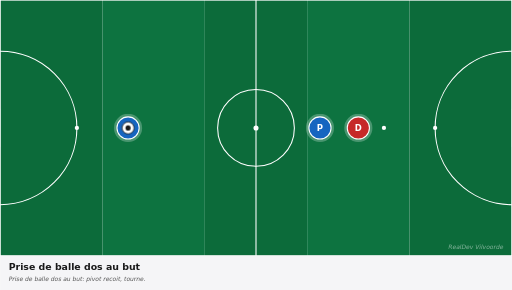
t = 0.00 s
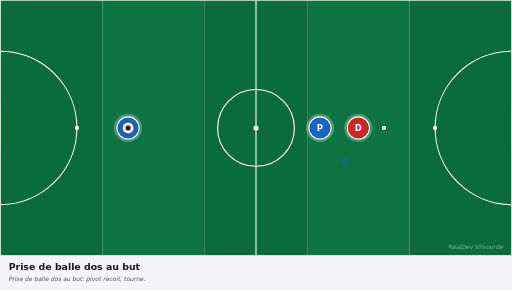
t = 0.83 s
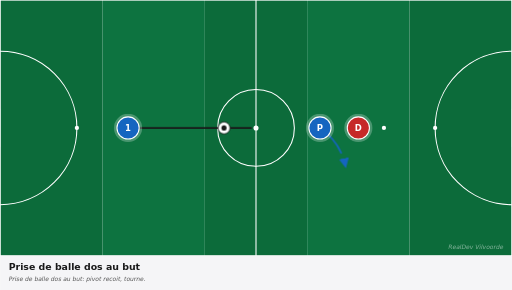
t = 1.63 s
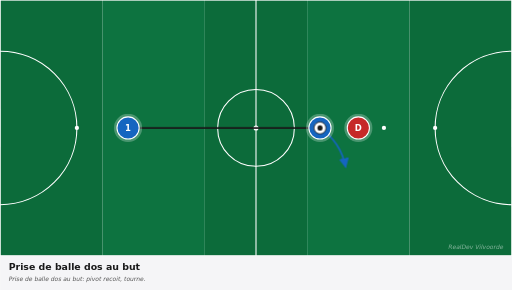
t = 2.63 s
t = 3.38 s: frame unchanged from t = 2.63 s, image omitted
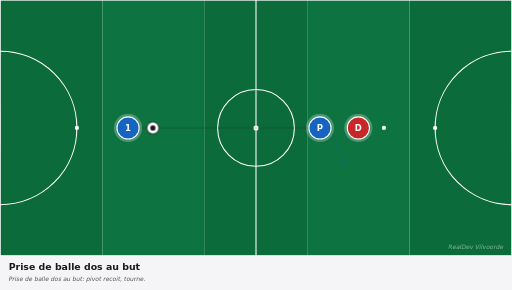
t = 4.13 s

The animated SVG that drew these frames (rendered in a browser with its animation timeline set to each time). Animation: 3 CSS @keyframes rules; one cycle of 5.00 s, repeats indefinitely.

<svg xmlns="http://www.w3.org/2000/svg" viewBox="0 0 1200 680" width="1200" height="680" preserveAspectRatio="xMidYMid meet" role="img" aria-label="Prise de balle dos au but"><defs><marker id="arrowhead-red" viewBox="0 0 10 10" refX="8" refY="5" markerWidth="6" markerHeight="6" orient="auto-start-reverse"><path d="M 0 0 L 10 5 L 0 10 z" fill="#c62828"/></marker><marker id="arrowhead-blue" viewBox="0 0 10 10" refX="8" refY="5" markerWidth="6" markerHeight="6" orient="auto-start-reverse"><path d="M 0 0 L 10 5 L 0 10 z" fill="#1565c0"/></marker><marker id="arrowhead-dark" viewBox="0 0 10 10" refX="8" refY="5" markerWidth="6" markerHeight="6" orient="auto-start-reverse"><path d="M 0 0 L 10 5 L 0 10 z" fill="#1a1a1a"/></marker><marker id="arrowhead-gray" viewBox="0 0 10 10" refX="8" refY="5" markerWidth="6" markerHeight="6" orient="auto-start-reverse"><path d="M 0 0 L 10 5 L 0 10 z" fill="#666"/></marker><style><![CDATA[
svg{font-family:"DejaVu Sans",Arial,sans-serif}
.arrow{fill:none;stroke-linecap:round}
.arrow-run{stroke-width:4}
.arrow-pass{stroke-width:4;stroke-dasharray:10 8}
.arrow-alt{stroke-width:3;stroke-dasharray:5 6;opacity:0.6}
.ball{animation:bfly 5.0s ease-in-out infinite}@keyframes bfly{0%{transform:translate(0,0)}20%{transform:translate(0,0)}45%{transform:translate(450px,0px)}75%{transform:translate(450px,0px)}85%{transform:translate(0,0)}100%{transform:translate(0,0)}}
.a0{stroke-dasharray:450;stroke-dashoffset:450;opacity:0;animation:a0-dr 5.0s ease-in-out infinite}@keyframes a0-dr{0%{stroke-dashoffset:450;opacity:0}15%{stroke-dashoffset:450;opacity:0}18%{opacity:1}45%{stroke-dashoffset:0;opacity:1}75%{stroke-dashoffset:0;opacity:1}85%{stroke-dashoffset:0;opacity:0}100%{stroke-dashoffset:450;opacity:0}}
.a1{stroke-dasharray:121;stroke-dashoffset:121;opacity:0;animation:a1-dr 5.0s ease-in-out infinite}@keyframes a1-dr{0%{stroke-dashoffset:121;opacity:0}15%{stroke-dashoffset:121;opacity:0}18%{opacity:1}45%{stroke-dashoffset:0;opacity:1}75%{stroke-dashoffset:0;opacity:1}85%{stroke-dashoffset:0;opacity:0}100%{stroke-dashoffset:121;opacity:0}}
@media(prefers-reduced-motion:reduce){*,*::before,*::after{animation:none !important;transition:none !important}.ball,[class^="p"],[class*=" p"]{transform:none !important}[class^="a"]{stroke-dashoffset:0 !important;opacity:1 !important}[class^="z"]{opacity:0.35 !important}[class^="zl"]{opacity:1 !important}}
]]></style></defs><g><rect x="0.0" y="0" width="240.0" height="600" fill="#0c6b3a"/><rect x="240.0" y="0" width="240.0" height="600" fill="#0d7340"/><rect x="480.0" y="0" width="240.0" height="600" fill="#0c6b3a"/><rect x="720.0" y="0" width="240.0" height="600" fill="#0d7340"/><rect x="960.0" y="0" width="240.0" height="600" fill="#0c6b3a"/><rect x="0" y="0" width="1200" height="600" fill="none" stroke="white" stroke-width="3"/><line x1="600.0" y1="0" x2="600.0" y2="600" stroke="white" stroke-width="2.5"/><circle cx="600.0" cy="300.0" r="90" fill="none" stroke="white" stroke-width="2.5"/><circle cx="600.0" cy="300.0" r="6" fill="white"/><path d="M 0 120.0 A 180 180 0 0 1 0 480.0" fill="none" stroke="white" stroke-width="2.5"/><path d="M 1200 120.0 A 180 180 0 0 0 1200 480.0" fill="none" stroke="white" stroke-width="2.5"/><circle cx="180" cy="300.0" r="5" fill="white"/><circle cx="300" cy="300.0" r="5" fill="white"/><circle cx="1020" cy="300.0" r="5" fill="white"/><circle cx="900" cy="300.0" r="5" fill="white"/><rect x="-17" y="255.0" width="17" height="90" fill="white" opacity="0.9"/><rect x="1200" y="255.0" width="17" height="90" fill="white" opacity="0.9"/><path class="arrow arrow-pass a0" d="M 300.0 300.0 Q 525.0 300.0 750.0 300.0" stroke="#1a1a1a" marker-end="url(#arrowhead-dark)"/><path class="arrow arrow-run a1" d="M 750.0 300.0 Q 798.0 333.0 810.0 390.0" stroke="#1565c0" marker-end="url(#arrowhead-blue)"/><g><circle cx="750.0" cy="300.0" r="33" fill="white" opacity="0.25"/><circle cx="750.0" cy="300.0" r="26" fill="#1565c0" stroke="white" stroke-width="2.5"/><text x="750.0" y="300.0" fill="white" font-family="DejaVu Sans, Arial, sans-serif" font-size="20" font-weight="700" text-anchor="middle" dominant-baseline="central">P</text></g><g><circle cx="840.0" cy="300.0" r="33" fill="white" opacity="0.25"/><circle cx="840.0" cy="300.0" r="26" fill="#c62828" stroke="white" stroke-width="2.5"/><text x="840.0" y="300.0" fill="white" font-family="DejaVu Sans, Arial, sans-serif" font-size="20" font-weight="700" text-anchor="middle" dominant-baseline="central">D</text></g><g><circle cx="300.0" cy="300.0" r="33" fill="white" opacity="0.25"/><circle cx="300.0" cy="300.0" r="26" fill="#1565c0" stroke="white" stroke-width="2.5"/><text x="300.0" y="300.0" fill="white" font-family="DejaVu Sans, Arial, sans-serif" font-size="20" font-weight="700" text-anchor="middle" dominant-baseline="central">1</text></g><g class="ball"><circle cx="300.0" cy="300.0" r="14" fill="white" stroke="#1a1a1a" stroke-width="2"/><circle cx="300.0" cy="300.0" r="6" fill="#1a1a1a"/></g><text x="1180" y="585" fill="white" opacity="0.5" font-size="14" font-style="italic" text-anchor="end">RealDev Vilvoorde</text></g><g transform="translate(0,600)"><rect x="0" y="0" width="1200" height="80" fill="#f5f5f7"/><text x="20" y="32" fill="#1a1a1a" font-size="22" font-weight="700">Prise de balle dos au but</text><text x="20" y="60" fill="#555" font-size="14" font-style="italic">Prise de balle dos au but: pivot recoit, tourne.</text></g></svg>
